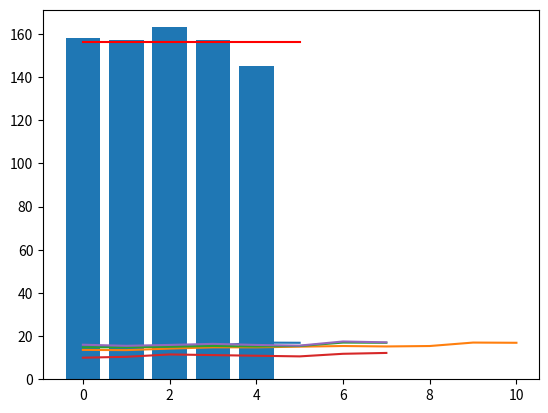

Write the Python code that produced this figure.
# 도쿄의 낮 평균 기온 (1950년부터 2000년까지)
# 변수 리스트를 할당
tokyo_temps = [15.1, 15.4, 15.2, 15.4, 17.0, 16.9]

# 그래프의 표시 준비
%matplotlib inline
import matplotlib.pyplot as plt

# 그래프의 표시
plt.plot(tokyo_temps)

tokyo_temps[0]   # 1950년의 평균 기온

# 2000년까지 50년 평균 기온이 몇도 올랐는지 계산
# 리스트 요소의 뺄셈
tokyo_temps[5]-tokyo_temps[0]

# 인덱스에 -1을 주고 같은 온도 차이를 계산
# 리스트의 마지막 요소를 지정
tokyo_temps[-1]-tokyo_temps[0]

# 리스트에 1900년부터 1940년의 평균 기온 추가
# 리스트의 덧셈
e_tokyo_temps = [13.6, 13.5, 14.2, 14.8, 14.8]
tokyo_temps2 = e_tokyo_temps+tokyo_temps

# 그래프의 표시
plt.plot(tokyo_temps2)

# 문자열의 리스트를 정의하고 내용보기
# 리스트 "mcz" 만들기
mcz = ["AB", "CD", "EF", "GH", "IJ", "KL"]
mcz

# 여섯 번째[5] 요소를 다시 작성
mcz[5] = 'ZY'
mcz                 # 변경 후 리스트 확인

# 요소의 제거
del mcz[0]
mcz            # 변경 후 리스트 확인

# 인덱스 1부터 2까지의 요소를 슬라이스로 검색
# 슬라이스의 사용 예
momotamai = mcz[1:3]
momotamai

# 슬라이스 왼쪽 인덱스를 생략하면 처음부터 추출
# 슬라이스의 사용 예
mcz[:2]

# 오른쪽 인덱스를 생략하면 마지막까지 추출
# 슬라이스의 사용 예
mcz[1:]

# 각 도시의 평균 기온 리스트
city_temps = [
#도쿄의 평균 기온
[14.8, 14.8, 15.1, 15.4, 15.2, 15.4, 17.0, 16.9],
#아키타시의 평균 기온
[10.0, 10.4, 11.5, 11.2, 10.9, 10.6, 11.8, 12.2],
#구마모토시의 평균 기온
[16.0, 15.5, 15.9, 16.4, 15.9, 15.6, 17.5, 17.1]
]

# 아키타시의 평균 기온 리스트 보기
city_temps[1]

# 평균 기온 비교
city_temps[2][7]- city_temps[2][0]

# 3개 도시의 평균 기온 그래프 그리기
plt.plot(city_temps[0])       # 도쿄도의 그래프 그리기
plt.plot(city_temps[1])       # 아키타시의 그래프 그리기
plt.plot(city_temps[2])       # 구마모토시의 그래프 그리기

monk_fish_team = [158, 157, 163, 157, 145]
sum(monk_fish_team)   # 리스트의 합계를 계산

max(monk_fish_team)   # 최대 값 계산

min(monk_fish_team)   # 최소 값 계산

len(monk_fish_team)   # 리스트의 길이(항목 수)를 조사

# 합계, 리스트 길이의 응용 - 평균을 계산
monk_sum = sum(monk_fish_team)    # 합계를 계산
monk_len = len(monk_fish_team)    # 길이를 측정
monk_mean = monk_sum/monk_len     # 평균을 계산
monk_mean

# 신장 그래프를 그리기

plt.bar([0, 1, 2, 3, 4], monk_fish_team)
plt.plot([0, len(monk_fish_team)], [monk_mean, monk_mean], color='red')

